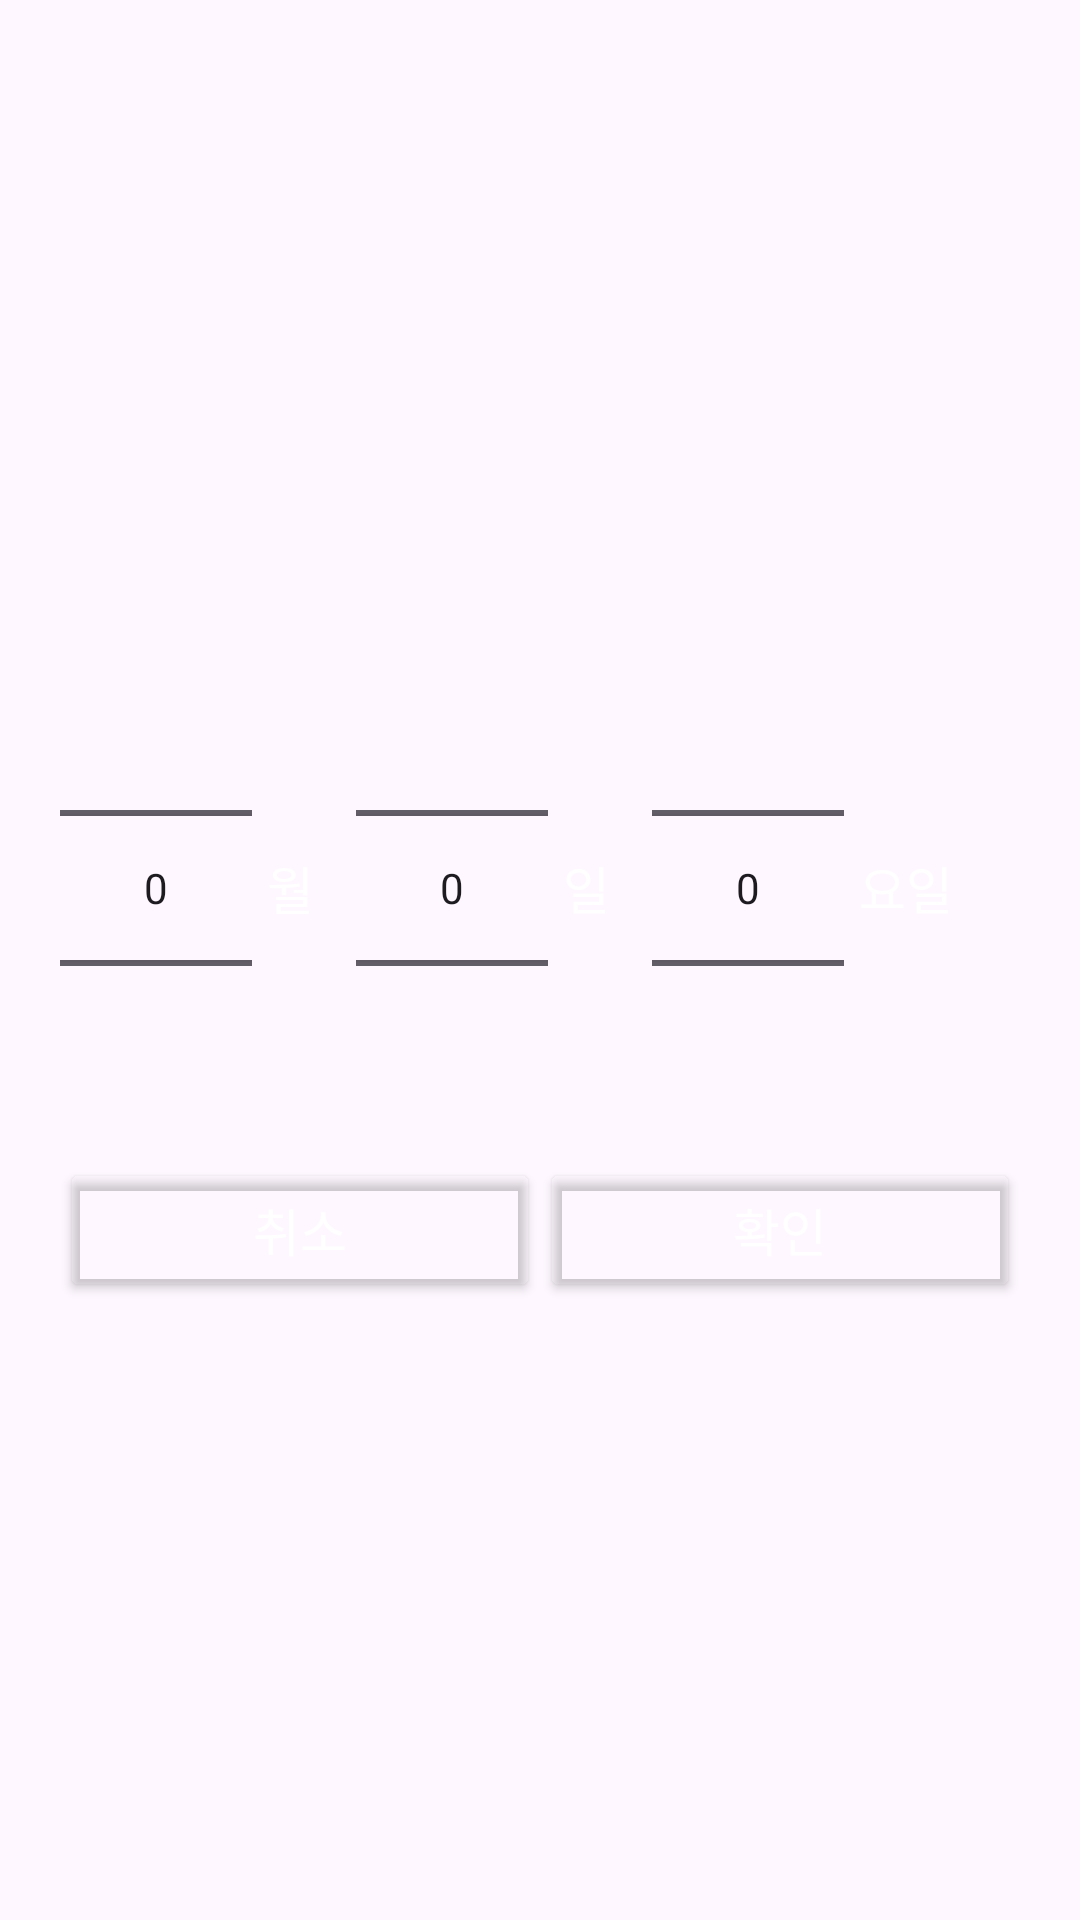

This screen was rendered from an Android layout file. Write that file and the resources it references.
<!-- AndroidManifest.xml: application theme Theme.TimelinePlanner -->
<!-- res/layout/todo_date_picker.xml -->
<?xml version="1.0" encoding="utf-8"?>
<LinearLayout xmlns:android="http://schemas.android.com/apk/res/android"
    android:layout_width="wrap_content"
    android:layout_height="match_parent"
    android:gravity="center"
    android:layout_gravity="center"
    android:orientation="vertical"
    android:paddingHorizontal="20dp">

    <LinearLayout
        android:layout_width="match_parent"
        android:layout_height="wrap_content"
        android:orientation="horizontal">

        <NumberPicker
            android:id="@+id/todo_month_picker"
            android:layout_width="wrap_content"
            android:layout_height="wrap_content"
            android:gravity="center"
            android:layout_gravity="center"
            android:backgroundTint="#00000000"
            android:textColor="?attr/colorOnPrimary"
            android:textSize="20sp"/>
        <TextView
            android:layout_width="wrap_content"
            android:layout_height="wrap_content"
            android:backgroundTint="#00000000"
            android:gravity="center"
            android:layout_gravity="center"
            android:textColor="?attr/colorOnPrimary"
            android:textSize="17sp"
            android:layout_marginLeft="5dp"
            android:layout_marginRight="14dp"
            android:text="월"/>
        <NumberPicker
            android:id="@+id/todo_day_picker"
            android:layout_width="wrap_content"
            android:layout_height="wrap_content"
            android:backgroundTint="#00000000"
            android:gravity="center"
            android:layout_gravity="center"
            android:textColor="?attr/colorOnPrimary"
            android:textSize="20sp"/>
        <TextView
            android:layout_width="wrap_content"
            android:layout_height="wrap_content"
            android:gravity="center"
            android:layout_gravity="center"
            android:layout_marginLeft="5dp"
            android:layout_marginRight="14dp"
            android:backgroundTint="#00000000"
            android:textColor="?attr/colorOnPrimary"
            android:textSize="17sp"
            android:text="일"/>
        <NumberPicker
            android:id="@+id/todo_dayofweek_picker"
            android:layout_width="wrap_content"
            android:layout_height="wrap_content"
            android:backgroundTint="#00000000"
            android:gravity="center"
            android:layout_gravity="center"
            android:textColor="?attr/colorOnPrimary"
            android:textSize="20sp"/>
        <TextView
            android:layout_width="wrap_content"
            android:layout_height="wrap_content"
            android:gravity="center"
            android:layout_gravity="center"
            android:layout_marginLeft="5dp"
            android:textColor="?attr/colorOnPrimary"
            android:textSize="17sp"
            android:backgroundTint="#00000000"
            android:text="요일"/>
    </LinearLayout>


    <LinearLayout
        android:layout_width="match_parent"
        android:layout_height="wrap_content"
        android:orientation="horizontal">

        <Button
            android:id="@+id/cancel"
            android:layout_width="0dp"
            android:layout_height="wrap_content"
            android:layout_weight="1"
            android:backgroundTint="#00000000"
            android:textColor="?attr/colorOnPrimary"
            android:textSize="17sp"
            android:text="취소"/>
        <Button
            android:id="@+id/ok"
            android:layout_width="0dp"
            android:layout_height="wrap_content"
            android:layout_weight="1"
            android:backgroundTint="#00000000"
            android:textColor="?attr/colorOnPrimary"
            android:textSize="17sp"
            android:text="확인"/>
    </LinearLayout>
</LinearLayout>
<!-- resources referenced by this layout -->
<resources>
  <style name="Theme.TimelinePlanner" parent="Base.Theme.TimelinePlanner" />
  <style name="Base.Theme.TimelinePlanner" parent="Theme.Material3.DayNight.NoActionBar">
          
          
      </style>
</resources>
